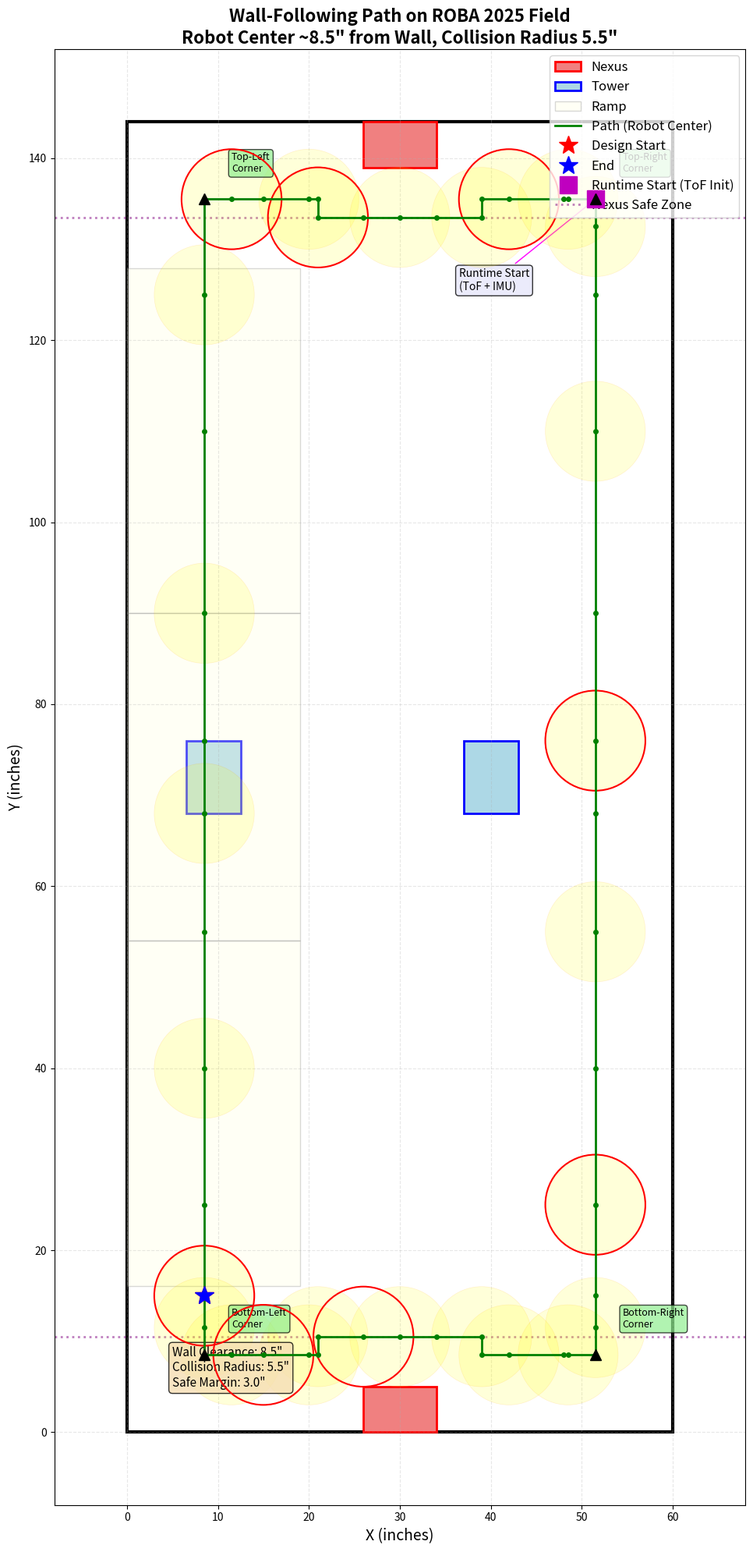

Write the Python code that produced this figure.
#!/usr/bin/env python3
"""
可视化寻墙路径
Visualize wall-following path on ROBA 2025 field
"""

import matplotlib.pyplot as plt
import matplotlib.patches as patches
import numpy as np

# ========== 地图参数 ==========
FIELD_WIDTH = 60    # inches (X方向)
FIELD_LENGTH = 144  # inches (Y方向)

# ========== 车辆参数 ==========
# 实际整车直径约 11"，几何碰撞半径取 5.5"
ROBOT_RADIUS = 5.5  # inches (碰撞半径)
SAFE_MARGIN = 3.0   # inches (安全余量)
WALL_CLEARANCE = ROBOT_RADIUS + SAFE_MARGIN  # 车中心距墙壁距离 ≈ 8.5"

# ToF传感器位置（相对车中心）
TOF_SIDE_OFFSET = 5.0   # 侧面ToF距车中心距离（左侧）
TOF_FRONT_OFFSET = 5.0  # 前方ToF距车中心距离（前方）

# ========== 障碍物定义 ==========
obstacles = []

# 边界墙壁（不画，只是参考）
# X=0, X=60, Y=0, Y=144

# 南侧基地: 中心(30, 2.5), 占用 X:[26,34], Y:[0,5]
obstacles.append(patches.Rectangle((26, 0), 8, 5, linewidth=2, edgecolor='red', facecolor='lightcoral', label='Nexus'))

# 北侧基地: 中心(30, 141.5), 占用 X:[26,34], Y:[139,144]
obstacles.append(patches.Rectangle((26, 139), 8, 5, linewidth=2, edgecolor='red', facecolor='lightcoral'))

# 高地塔: 中心(9.5, 72), 底座 X:[6.5, 12.5], Y:[68, 76]
obstacles.append(patches.Rectangle((6.5, 68), 6, 8, linewidth=2, edgecolor='blue', facecolor='lightblue', label='Tower'))

# 低地塔: 中心(40, 72), 底座 X:[37, 43], Y:[68, 76]
obstacles.append(patches.Rectangle((37, 68), 6, 8, linewidth=2, edgecolor='blue', facecolor='lightblue'))

# 高地区域（坡道，浅色显示）
obstacles.append(patches.Rectangle((0, 16.1), 19, 37.9, linewidth=1, edgecolor='gray', facecolor='lightyellow', alpha=0.3, label='Ramp'))
obstacles.append(patches.Rectangle((0, 54.0), 19, 36.0, linewidth=1, edgecolor='gray', facecolor='lightyellow', alpha=0.3))
obstacles.append(patches.Rectangle((0, 90.0), 19, 37.9, linewidth=1, edgecolor='gray', facecolor='lightyellow', alpha=0.3))

# ========== 寻墙路径设计 ==========
# 策略：沿着地图边缘逆时针走一圈，必须经过所有凸角
# 车中心距墙壁 WALL_CLEARANCE = 8"

# 关键凸角位置（必须经过）
# 左下角: (0, 0)
# 左上角: (0, 144)
# 右上角: (60, 144)
# 右下角: (60, 0)

# 基地安全距离计算
# 南侧基地: Y:[0,5]，车半径≈5.5"，所以车中心Y >= 5 + ROBOT_RADIUS ≈ 10.5"
# 北侧基地: Y:[139,144]，车半径≈5.5"，所以车中心Y <= 139 - ROBOT_RADIUS ≈ 133.5"
SOUTH_NEXUS_SAFE_Y = 5 + ROBOT_RADIUS   # 南侧基地上方安全Y坐标
NORTH_NEXUS_SAFE_Y = 139 - ROBOT_RADIUS # 北侧基地下方安全Y坐标

waypoints = [
    # ========== 第1段：起点（左下角附近） ==========
    (WALL_CLEARANCE, 15),  # 起点

    # ========== 第2段：左边缘向上 ==========
    (WALL_CLEARANCE, 25),
    (WALL_CLEARANCE, 40),
    (WALL_CLEARANCE, 55),
    (WALL_CLEARANCE, 68),  # 接近高地塔
    (WALL_CLEARANCE, 76),  # 经过高地塔
    (WALL_CLEARANCE, 90),
    (WALL_CLEARANCE, 110),
    (WALL_CLEARANCE, 125),

    # ========== 第3段：左上角转弯 ==========
    (WALL_CLEARANCE, FIELD_LENGTH - WALL_CLEARANCE),  # 左上角
    (WALL_CLEARANCE + 3, FIELD_LENGTH - WALL_CLEARANCE),  # 转弯过渡

    # ========== 第4段：上边缘向右（绕开北侧基地） ==========
    (15, FIELD_LENGTH - WALL_CLEARANCE),
    (20, FIELD_LENGTH - WALL_CLEARANCE),

    # 绕过北侧基地（向下绕行，确保安全）
    # 基地范围: X:[26,34], Y:[139,144]
    # 车中心必须 Y <= NORTH_NEXUS_SAFE_Y = 139 - ROBOT_RADIUS
    (21, FIELD_LENGTH - WALL_CLEARANCE),      # 接近基地左侧（远离基地）
    (21, NORTH_NEXUS_SAFE_Y),                 # 向下到安全Y坐标
    (26, NORTH_NEXUS_SAFE_Y),                 # 基地左边缘
    (30, NORTH_NEXUS_SAFE_Y),                 # 基地中央
    (34, NORTH_NEXUS_SAFE_Y),                 # 基地右边缘
    (39, NORTH_NEXUS_SAFE_Y),                 # 离开基地（远离基地）
    (39, FIELD_LENGTH - WALL_CLEARANCE),      # 向上回到上边缘

    (42, FIELD_LENGTH - WALL_CLEARANCE),
    (48, FIELD_LENGTH - WALL_CLEARANCE),

    # ========== 第5段：右上角转弯 ==========
    (FIELD_WIDTH - WALL_CLEARANCE - 3, FIELD_LENGTH - WALL_CLEARANCE),  # 转弯过渡
    (FIELD_WIDTH - WALL_CLEARANCE, FIELD_LENGTH - WALL_CLEARANCE),  # 右上角
    (FIELD_WIDTH - WALL_CLEARANCE, FIELD_LENGTH - WALL_CLEARANCE - 3),  # 转弯过渡

    # ========== 第6段：右边缘向下 ==========
    (FIELD_WIDTH - WALL_CLEARANCE, 125),
    (FIELD_WIDTH - WALL_CLEARANCE, 110),
    (FIELD_WIDTH - WALL_CLEARANCE, 90),
    (FIELD_WIDTH - WALL_CLEARANCE, 76),  # 经过低地塔
    (FIELD_WIDTH - WALL_CLEARANCE, 68),  # 接近低地塔
    (FIELD_WIDTH - WALL_CLEARANCE, 55),
    (FIELD_WIDTH - WALL_CLEARANCE, 40),
    (FIELD_WIDTH - WALL_CLEARANCE, 25),
    (FIELD_WIDTH - WALL_CLEARANCE, 15),

    # ========== 第7段：右下角转弯 ==========
    (FIELD_WIDTH - WALL_CLEARANCE, WALL_CLEARANCE + 3),  # 转弯过渡
    (FIELD_WIDTH - WALL_CLEARANCE, WALL_CLEARANCE),  # 右下角
    (FIELD_WIDTH - WALL_CLEARANCE - 3, WALL_CLEARANCE),  # 转弯过渡

    # ========== 第8段：下边缘向左（绕开南侧基地） ==========
    (48, WALL_CLEARANCE),
    (42, WALL_CLEARANCE),

    # 绕过南侧基地（向上绕行，确保安全）
    # 基地范围: X:[26,34], Y:[0,5]
    # 车中心必须 Y >= SOUTH_NEXUS_SAFE_Y = 5 + ROBOT_RADIUS
    (39, WALL_CLEARANCE),                     # 接近基地右侧（远离基地）
    (39, SOUTH_NEXUS_SAFE_Y),                 # 向上到安全Y坐标
    (34, SOUTH_NEXUS_SAFE_Y),                 # 基地右边缘
    (30, SOUTH_NEXUS_SAFE_Y),                 # 基地中央
    (26, SOUTH_NEXUS_SAFE_Y),                 # 基地左边缘
    (21, SOUTH_NEXUS_SAFE_Y),                 # 离开基地（远离基地）
    (21, WALL_CLEARANCE),                     # 向下回到下边缘

    (20, WALL_CLEARANCE),
    (15, WALL_CLEARANCE),

    # ========== 第9段：左下角转弯 ==========
    (WALL_CLEARANCE + 3, WALL_CLEARANCE),  # 转弯过渡
    (WALL_CLEARANCE, WALL_CLEARANCE),  # 左下角
    (WALL_CLEARANCE, WALL_CLEARANCE + 3),  # 转弯过渡

    # 回到起点
    (WALL_CLEARANCE, 15),
]

# ========== 绘图 ==========
fig, ax = plt.subplots(figsize=(10, 20))

# 绘制地图边界
ax.add_patch(patches.Rectangle((0, 0), FIELD_WIDTH, FIELD_LENGTH,
                               linewidth=3, edgecolor='black', facecolor='white'))

# 绘制障碍物
for obs in obstacles:
    ax.add_patch(obs)

# 绘制路径
path_x = [wp[0] for wp in waypoints]
path_y = [wp[1] for wp in waypoints]
ax.plot(path_x, path_y, 'g-', linewidth=2, label='Path (Robot Center)', zorder=5)

# 绘制路径点
ax.plot(path_x, path_y, 'go', markersize=4, zorder=6)

# 标注设计起点（左下区域）和终点
ax.plot(waypoints[0][0], waypoints[0][1], 'r*', markersize=18, label='Design Start', zorder=7)
ax.plot(waypoints[-1][0], waypoints[-1][1], 'b*', markersize=18, label='End', zorder=7)

# ========= 标注运行时实际起点（根据 ToF 初始定位，右上角内圈） =========
# 在 C 代码中，calc_init_pos() 假设机器人在右上角，前/右 ToF 贴墙，
# 然后 find_closest_waypoint() 会选离 (FIELD_WIDTH - WALL_CLEARANCE,
# FIELD_LENGTH - WALL_CLEARANCE) 最近的路径点作为 g_start_wp_idx。
runtime_start = (FIELD_WIDTH - WALL_CLEARANCE, FIELD_LENGTH - WALL_CLEARANCE)
runtime_start_idx = None
for i, (x, y) in enumerate(waypoints):
    if abs(x - runtime_start[0]) < 1e-3 and abs(y - runtime_start[1]) < 1e-3:
        runtime_start_idx = i
        break

if runtime_start_idx is not None:
    sx, sy = waypoints[runtime_start_idx]
    ax.plot(sx, sy, 'ms', markersize=16, label='Runtime Start (ToF Init)', zorder=8)
    ax.annotate('Runtime Start\n(ToF + IMU)',
                xy=(sx, sy), xytext=(sx - 15, sy - 10),
                textcoords='data', fontsize=10,
                arrowprops=dict(arrowstyle='->', color='magenta'),
                bbox=dict(boxstyle='round', facecolor='lavender', alpha=0.8))

# ========== 绘制所有路径点的碰撞圆（检查碰撞） ==========
# 每隔2个点画一个圆，避免太密集
for idx in range(0, len(waypoints), 2):
    circle = patches.Circle((waypoints[idx][0], waypoints[idx][1]),
                           ROBOT_RADIUS, linewidth=0.5,
                           edgecolor='orange', facecolor='yellow', alpha=0.15, zorder=3)
    ax.add_patch(circle)

# 在关键点（转弯处、基地绕行处）画实心圆
key_indices = [0, 10, 14, 20, 28, 32, 43, 47, 58, 62]  # 起点、四个角、基地绕行点
for idx in key_indices:
    if idx < len(waypoints):
        circle = patches.Circle((waypoints[idx][0], waypoints[idx][1]),
                               ROBOT_RADIUS, linewidth=1.5,
                               edgecolor='red', facecolor='none', linestyle='-', zorder=4)
        ax.add_patch(circle)

# 标注基地安全区域
ax.axhline(y=SOUTH_NEXUS_SAFE_Y, color='purple', linestyle=':', linewidth=2, alpha=0.5, label='Nexus Safe Zone')
ax.axhline(y=NORTH_NEXUS_SAFE_Y, color='purple', linestyle=':', linewidth=2, alpha=0.5)

# 设置坐标轴
ax.set_xlim(-8, FIELD_WIDTH + 8)
ax.set_ylim(-8, FIELD_LENGTH + 8)
ax.set_aspect('equal')
ax.set_xlabel('X (inches)', fontsize=14)
ax.set_ylabel('Y (inches)', fontsize=14)
ax.set_title('Wall-Following Path on ROBA 2025 Field\nRobot Center ~8.5" from Wall, Collision Radius 5.5"',
             fontsize=16, fontweight='bold')
ax.grid(True, alpha=0.3, linestyle='--')
ax.legend(loc='upper right', fontsize=12)

# 添加注释
info_text = f'Wall Clearance: {WALL_CLEARANCE}"\nCollision Radius: {ROBOT_RADIUS}"\nSafe Margin: {SAFE_MARGIN}"'
ax.text(5, 5, info_text, fontsize=11, bbox=dict(boxstyle='round', facecolor='wheat', alpha=0.8))

# 标注四个角
corners = [
    (WALL_CLEARANCE, WALL_CLEARANCE, 'Bottom-Left\nCorner'),
    (WALL_CLEARANCE, FIELD_LENGTH - WALL_CLEARANCE, 'Top-Left\nCorner'),
    (FIELD_WIDTH - WALL_CLEARANCE, FIELD_LENGTH - WALL_CLEARANCE, 'Top-Right\nCorner'),
    (FIELD_WIDTH - WALL_CLEARANCE, WALL_CLEARANCE, 'Bottom-Right\nCorner'),
]
for x, y, label in corners:
    ax.plot(x, y, 'k^', markersize=10, zorder=8)
    ax.text(x + 3, y + 3, label, fontsize=9, bbox=dict(boxstyle='round', facecolor='lightgreen', alpha=0.7))

plt.tight_layout()
plt.savefig('wall_follow_path.png', dpi=200, bbox_inches='tight')
print("=" * 60)
print("路径图已保存到: wall_follow_path.png")
print("=" * 60)
print(f"路径点总数: {len(waypoints)}")
path_length = sum([np.sqrt((waypoints[i+1][0]-waypoints[i][0])**2 + (waypoints[i+1][1]-waypoints[i][1])**2) for i in range(len(waypoints)-1)])
print(f"路径总长度: {path_length:.1f} inches ({path_length/12:.1f} feet)")
print(f"车中心距墙: {WALL_CLEARANCE} inches")
print(f"碰撞半径: {ROBOT_RADIUS} inches")
print(f"安全余量: {SAFE_MARGIN} inches")
print("=" * 60)
plt.show()
